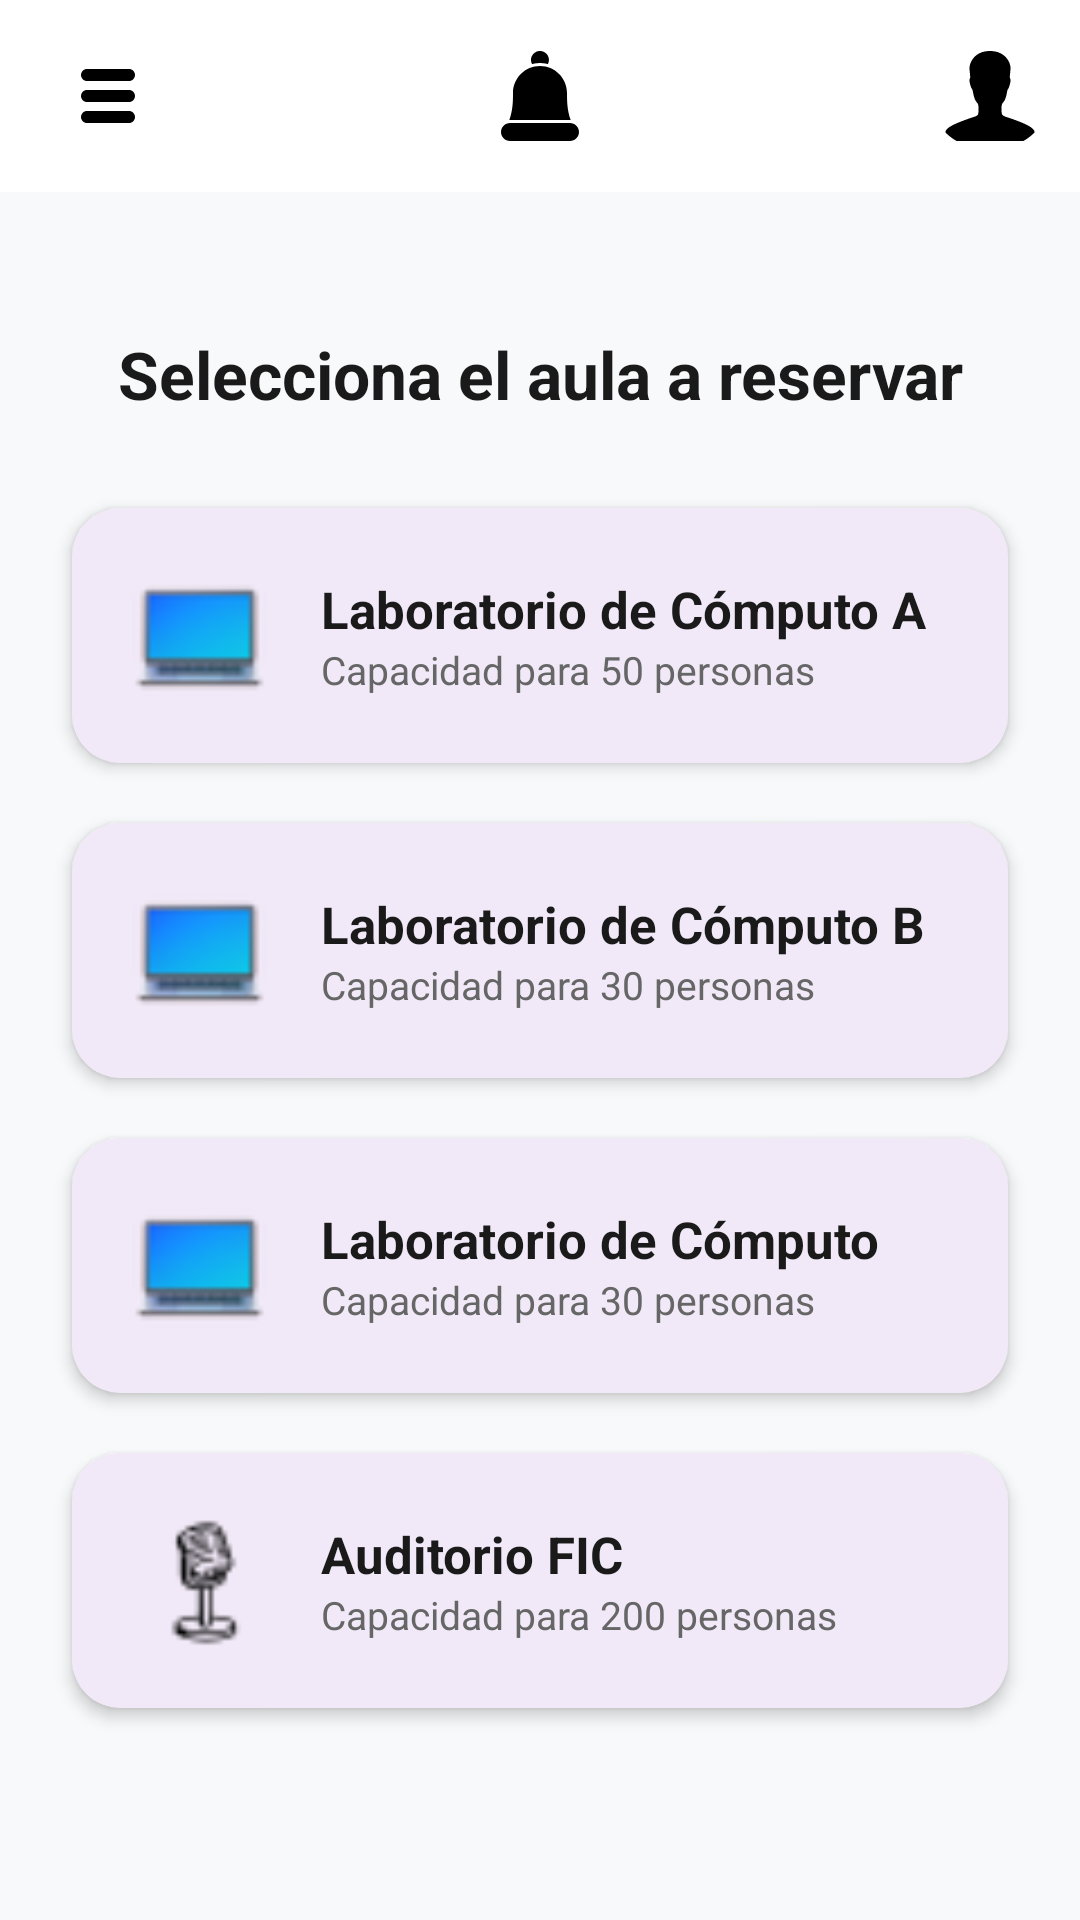

Write the Android layout XML for this screen, with the resource values it uses.
<!-- AndroidManifest.xml: application theme Theme.AULAHUB -->
<!-- res/layout/activity_home.xml -->
<?xml version="1.0" encoding="utf-8"?>
<androidx.constraintlayout.widget.ConstraintLayout xmlns:android="http://schemas.android.com/apk/res/android"
    xmlns:app="http://schemas.android.com/apk/res-auto"
    xmlns:tools="http://schemas.android.com/tools"
    android:id="@+id/home"
    android:layout_width="match_parent"
    android:layout_height="match_parent"
    android:background="#F8F9FA"
    tools:context=".HomeActivity">

    <include layout="@layout/activity_toolbar"/>

    <TextView
        android:id="@+id/tv_seleccionar_aula"
        android:layout_width="match_parent"
        android:layout_height="wrap_content"
        android:text="@string/seleccion_aula"
        android:gravity="center"
        app:layout_constraintTop_toTopOf="parent"
        android:layout_marginTop="110dp"
        android:textSize="22sp"
        android:textStyle="bold"
        android:textColor="#1A1A1A" />

    <com.google.android.material.card.MaterialCardView
        android:id="@+id/card_aulaA"
        android:layout_width="match_parent"
        android:layout_height="wrap_content"
        android:layout_marginHorizontal="24dp"
        android:layout_marginTop="30dp"
        android:clickable="true"
        android:focusable="true"
        app:cardCornerRadius="16dp"
        app:cardElevation="3dp"
        app:strokeWidth="0dp"
        app:layout_constraintTop_toBottomOf="@id/tv_seleccionar_aula">

        <LinearLayout
            android:layout_width="match_parent"
            android:layout_height="wrap_content"
            android:orientation="horizontal"
            android:padding="20dp"
            android:gravity="center_vertical">

            <ImageView
                android:layout_width="45dp"
                android:layout_height="45dp"
                android:src="@drawable/icono_laptop" />

            <LinearLayout
                android:layout_width="wrap_content"
                android:layout_height="wrap_content"
                android:layout_marginStart="18dp"
                android:orientation="vertical">

                <TextView
                    android:layout_width="wrap_content"
                    android:layout_height="wrap_content"
                    android:text="@string/laboratorio_de_c_mputo_a"
                    android:textSize="17sp"
                    android:textStyle="bold"
                    android:textColor="#1A1A1A" />

                <TextView
                    android:layout_width="wrap_content"
                    android:layout_height="wrap_content"
                    android:text="@string/capacidad_para_50_personas"
                    android:textSize="13sp"
                    android:textColor="#666666" />
            </LinearLayout>
        </LinearLayout>
    </com.google.android.material.card.MaterialCardView>

    <com.google.android.material.card.MaterialCardView
        android:id="@+id/card_aulaB"
        android:layout_width="match_parent"
        android:layout_height="wrap_content"
        android:layout_marginHorizontal="24dp"
        android:layout_marginTop="20dp"
        android:clickable="true"
        android:focusable="true"
        app:cardCornerRadius="16dp"
        app:cardElevation="3dp"
        app:strokeWidth="0dp"
        app:layout_constraintTop_toBottomOf="@id/card_aulaA">

        <LinearLayout
            android:layout_width="match_parent"
            android:layout_height="wrap_content"
            android:orientation="horizontal"
            android:padding="20dp"
            android:gravity="center_vertical">

            <ImageView
                android:layout_width="45dp"
                android:layout_height="45dp"
                android:src="@drawable/icono_laptop" />

            <LinearLayout
                android:layout_width="wrap_content"
                android:layout_height="wrap_content"
                android:layout_marginStart="18dp"
                android:orientation="vertical">

                <TextView
                    android:layout_width="wrap_content"
                    android:layout_height="wrap_content"
                    android:text="@string/laboratorio_de_c_mputo_b"
                    android:textSize="17sp"
                    android:textStyle="bold"
                    android:textColor="#1A1A1A" />

                <TextView
                    android:layout_width="wrap_content"
                    android:layout_height="wrap_content"
                    android:text="@string/capacidad_para_30_personas"
                    android:textSize="13sp"
                    android:textColor="#666666" />
            </LinearLayout>
        </LinearLayout>
    </com.google.android.material.card.MaterialCardView>

    <com.google.android.material.card.MaterialCardView
        android:id="@+id/card_aulaC"
        android:layout_width="match_parent"
        android:layout_height="wrap_content"
        android:layout_marginHorizontal="24dp"
        android:layout_marginTop="20dp"
        android:clickable="true"
        android:focusable="true"
        app:cardCornerRadius="16dp"
        app:cardElevation="3dp"
        app:strokeWidth="0dp"
        app:layout_constraintTop_toBottomOf="@id/card_aulaB">

        <LinearLayout
            android:layout_width="match_parent"
            android:layout_height="wrap_content"
            android:orientation="horizontal"
            android:padding="20dp"
            android:gravity="center_vertical">

            <ImageView
                android:layout_width="45dp"
                android:layout_height="45dp"
                android:src="@drawable/icono_laptop" />

            <LinearLayout
                android:layout_width="wrap_content"
                android:layout_height="wrap_content"
                android:layout_marginStart="18dp"
                android:orientation="vertical">

                <TextView
                    android:layout_width="wrap_content"
                    android:layout_height="wrap_content"
                    android:text="@string/laboratorio_de_computo_c"
                    android:textSize="17sp"
                    android:textStyle="bold"
                    android:textColor="#1A1A1A" />

                <TextView
                    android:layout_width="wrap_content"
                    android:layout_height="wrap_content"
                    android:text="@string/capacidad_para_30_personas"
                    android:textSize="13sp"
                    android:textColor="#666666" />
            </LinearLayout>
        </LinearLayout>
    </com.google.android.material.card.MaterialCardView>

    <com.google.android.material.card.MaterialCardView
        android:id="@+id/card_auditorio"
        android:layout_width="match_parent"
        android:layout_height="wrap_content"
        android:layout_marginHorizontal="24dp"
        android:layout_marginTop="20dp"
        android:clickable="true"
        android:focusable="true"
        app:cardCornerRadius="16dp"
        app:cardElevation="3dp"
        app:strokeWidth="0dp"
        app:layout_constraintTop_toBottomOf="@id/card_aulaC">

        <LinearLayout
            android:layout_width="match_parent"
            android:layout_height="wrap_content"
            android:orientation="horizontal"
            android:padding="20dp"
            android:gravity="center_vertical">

            <ImageView
                android:layout_width="45dp"
                android:layout_height="45dp"
                android:src="@drawable/icono_microfono" />

            <LinearLayout
                android:layout_width="wrap_content"
                android:layout_height="wrap_content"
                android:layout_marginStart="18dp"
                android:orientation="vertical">

                <TextView
                    android:layout_width="wrap_content"
                    android:layout_height="wrap_content"
                    android:text="@string/auditorio_fic"
                    android:textSize="17sp"
                    android:textStyle="bold"
                    android:textColor="#1A1A1A" />

                <TextView
                    android:layout_width="wrap_content"
                    android:layout_height="wrap_content"
                    android:text="@string/capacidad_para_200_personas"
                    android:textSize="13sp"
                    android:textColor="#666666" />
            </LinearLayout>
        </LinearLayout>
    </com.google.android.material.card.MaterialCardView>

</androidx.constraintlayout.widget.ConstraintLayout>
<!-- res/layout/activity_toolbar.xml (included above) -->
<?xml version="1.0" encoding="utf-8"?>
<LinearLayout xmlns:android="http://schemas.android.com/apk/res/android"
    xmlns:tools="http://schemas.android.com/tools"
    xmlns:app="http://schemas.android.com/apk/res-auto"
    android:orientation="vertical"
    android:layout_width="match_parent"
    android:layout_height="match_parent">
    <com.google.android.material.appbar.AppBarLayout
        android:layout_width="match_parent"
        android:layout_height="wrap_content"
        android:background="@color/white"
        android:elevation="4dp"
        tools:ignore="MissingConstraints">

        <androidx.appcompat.widget.Toolbar
            android:id="@+id/toolbar"
            android:layout_width="match_parent"
            android:layout_height="?attr/actionBarSize"
            app:popupTheme="@style/ThemeOverlay.AppCompat.Light">

            <ImageButton
                android:id="@+id/IbtnMenu"
                android:layout_width="@dimen/Margin_Widht_40dp"
                android:layout_height="@dimen/Margin_height_35dp"
                android:layout_marginStart="@dimen/Margin_Start_10dp"
                android:background="?attr/selectableItemBackgroundBorderless"
                android:contentDescription="@string/menu"
                android:src="@drawable/ic_menu" />

            <ImageButton
                android:id="@+id/IbtnNotificaciones"
                android:layout_width="@dimen/Margin_Widht_40dp"
                android:layout_height="@dimen/Margin_height_35dp"
                android:layout_gravity="center"
                android:background="?attr/selectableItemBackgroundBorderless"
                android:contentDescription="@string/notificaciones"
                android:src="@drawable/ic_notificaciones" />

            <com.google.android.material.imageview.ShapeableImageView
                android:id="@+id/IVPerfil"
                android:layout_width="@dimen/Margin_Widht_40dp"
                android:layout_height="@dimen/Margin_height_35dp"
                android:layout_gravity="end"
                android:layout_marginEnd="@dimen/Margin_End_10dp"
                android:contentDescription="@string/foto_de_perfil"
                android:src="@drawable/ic_perfil"
                app:shapeAppearanceOverlay="@style/CircularImage"
                android:scaleType="centerCrop"/>

        </androidx.appcompat.widget.Toolbar>

    </com.google.android.material.appbar.AppBarLayout>

</LinearLayout>
<!-- resources referenced by this layout -->
<resources>
  <color name="white">#FFFFFFFF</color>
  <dimen name="Margin_End_10dp">10dp</dimen>
  <dimen name="Margin_Start_10dp">10dp</dimen>
  <dimen name="Margin_Widht_40dp">40dp</dimen>
  <dimen name="Margin_height_35dp">35dp</dimen>
  <!-- drawable ic_menu (drawable) -->
  <vector xmlns:android="http://schemas.android.com/apk/res/android"
      android:width="24dp"
      android:height="24dp"
      android:viewportWidth="24"
      android:viewportHeight="24">
    <path
        android:fillColor="#FF000000"
        android:pathData="M19,17H5c-1.103,0 -2,0.897 -2,2s0.897,2 2,2h14c1.103,0 2,-0.897 2,-2S20.103,17 19,17z"/>
    <path
        android:fillColor="#FF000000"
        android:pathData="M19,10H5c-1.103,0 -2,0.897 -2,2s0.897,2 2,2h14c1.103,0 2,-0.897 2,-2S20.103,10 19,10z"/>
    <path
        android:fillColor="#FF000000"
        android:pathData="M19,3H5C3.897,3 3,3.897 3,5s0.897,2 2,2h14c1.103,0 2,-0.897 2,-2S20.103,3 19,3z"/>
  </vector>
  <!-- drawable ic_perfil (drawable) -->
  <vector xmlns:android="http://schemas.android.com/apk/res/android"
      android:width="512dp"
      android:height="512dp"
      android:viewportWidth="512"
      android:viewportHeight="512">
    <path
        android:fillColor="#FF000000"
        android:pathData="M448,448c0,0 0,-26.4 -2.2,-40.2c-1.8,-10.9 -16.9,-25.3 -81.1,-48.9c-63.2,-23.2 -59.3,-11.9 -59.3,-54.6c0,-27.7 14.1,-11.6 23.1,-64.2c3.5,-20.7 6.3,-6.9 13.9,-40.1c4,-17.4 -2.7,-18.7 -1.9,-27c0.8,-8.3 1.6,-15.7 3.1,-32.7C345.4,119.3 325.9,64 256,64c-69.9,0 -89.4,55.3 -87.5,76.4c1.5,16.9 2.3,24.4 3.1,32.7c0.8,8.3 -5.9,9.6 -1.9,27c7.6,33.1 10.4,19.3 13.9,40.1c9,52.6 23.1,36.5 23.1,64.2c0,42.8 3.9,31.5 -59.3,54.6c-64.2,23.5 -79.4,38 -81.1,48.9C64,421.6 64,448 64,448h192H448z"/>
  </vector>
  <string name="auditorio_fic">Auditorio FIC</string>
  <string name="capacidad_para_200_personas">Capacidad para 200 personas</string>
  <string name="capacidad_para_30_personas">Capacidad para 30 personas</string>
  <string name="capacidad_para_50_personas">Capacidad para 50 personas</string>
  <string name="foto_de_perfil">Foto de perfil</string>
  <string name="laboratorio_de_c_mputo_a">Laboratorio de Cómputo A</string>
  <string name="laboratorio_de_c_mputo_b">Laboratorio de Cómputo B</string>
  <string name="laboratorio_de_computo_c">Laboratorio de Cómputo </string>
  <string name="menu">Menú</string>
  <string name="notificaciones">Notificaciones</string>
  <string name="seleccion_aula">Selecciona el aula a reservar</string>
  <style name="CircularImage">
          <item name="cornerFamily">rounded</item>
          <item name="cornerSize">50%</item>
      </style>
  <style name="Theme.AULAHUB" parent="Base.Theme.AULAHUB" />
  <style name="Base.Theme.AULAHUB" parent="Theme.Material3.DayNight.NoActionBar">
          
          
      </style>
</resources>
